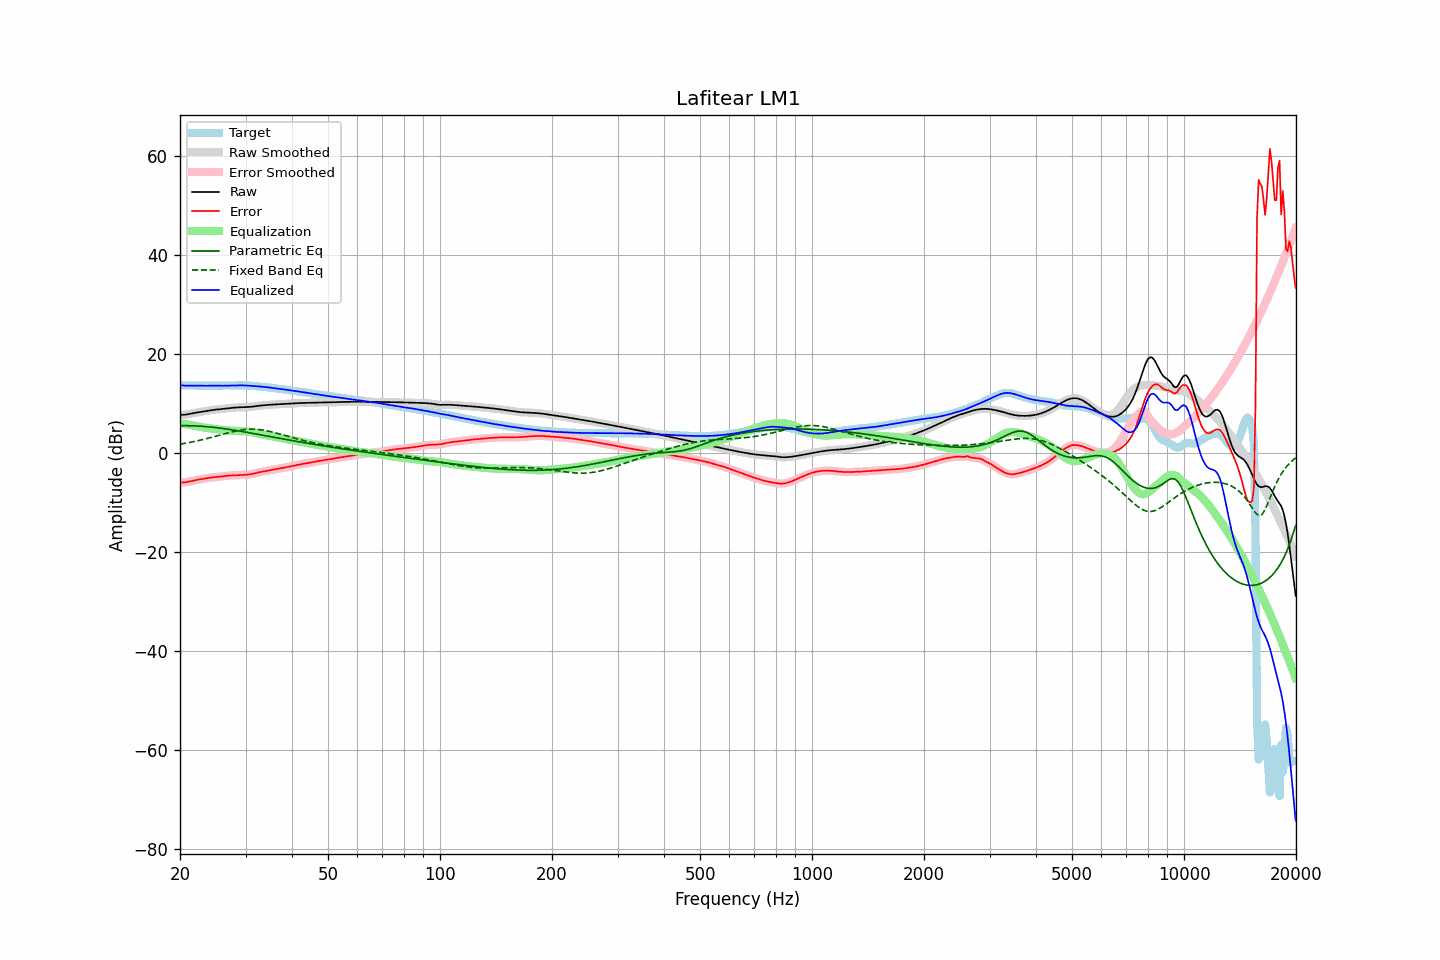

Data behind this chart, as committed beside it:
frequency, raw, error, smoothed, error_smoothed, equalization, parametric_eq, fixed_band_eq, equalized_raw, equalized_smoothed, target
20.00, 7.70, -5.97, 7.70, -5.97, 6.01, 5.52, 1.80, 13.71, 13.72, 13.67
20.20, 7.71, -5.95, 7.71, -5.96, 5.97, 5.53, 1.86, 13.68, 13.67, 13.66
20.40, 7.73, -5.93, 7.72, -5.93, 5.92, 5.53, 1.91, 13.64, 13.64, 13.66
20.61, 7.75, -5.90, 7.75, -5.90, 5.87, 5.53, 1.97, 13.62, 13.62, 13.65
20.81, 7.79, -5.85, 7.79, -5.85, 5.81, 5.53, 2.03, 13.61, 13.61, 13.64
21.02, 7.85, -5.79, 7.85, -5.79, 5.76, 5.53, 2.09, 13.61, 13.61, 13.63
21.23, 7.91, -5.72, 7.91, -5.72, 5.71, 5.52, 2.15, 13.61, 13.61, 13.63
21.44, 7.98, -5.64, 7.98, -5.64, 5.65, 5.51, 2.21, 13.63, 13.62, 13.62
21.66, 8.05, -5.57, 8.04, -5.57, 5.58, 5.50, 2.28, 13.62, 13.62, 13.61
21.87, 8.11, -5.50, 8.11, -5.50, 5.51, 5.49, 2.35, 13.62, 13.62, 13.61
22.09, 8.17, -5.44, 8.17, -5.44, 5.45, 5.48, 2.42, 13.62, 13.62, 13.60
22.31, 8.22, -5.38, 8.22, -5.38, 5.39, 5.46, 2.49, 13.61, 13.61, 13.60
22.54, 8.27, -5.33, 8.27, -5.33, 5.33, 5.44, 2.56, 13.60, 13.60, 13.60
22.76, 8.32, -5.28, 8.32, -5.28, 5.28, 5.42, 2.64, 13.59, 13.59, 13.60
22.99, 8.36, -5.23, 8.37, -5.23, 5.22, 5.40, 2.71, 13.59, 13.59, 13.60
23.22, 8.42, -5.18, 8.42, -5.18, 5.17, 5.38, 2.79, 13.59, 13.59, 13.60
23.45, 8.48, -5.12, 8.48, -5.12, 5.11, 5.35, 2.87, 13.59, 13.59, 13.60
23.69, 8.54, -5.06, 8.54, -5.06, 5.06, 5.32, 2.96, 13.60, 13.60, 13.60
23.92, 8.60, -5.00, 8.60, -5.00, 5.01, 5.29, 3.04, 13.61, 13.61, 13.60
24.16, 8.65, -4.95, 8.65, -4.95, 4.96, 5.26, 3.13, 13.62, 13.61, 13.60
24.40, 8.70, -4.91, 8.70, -4.91, 4.92, 5.23, 3.21, 13.62, 13.62, 13.61
24.65, 8.74, -4.87, 8.74, -4.87, 4.88, 5.19, 3.30, 13.62, 13.62, 13.61
24.89, 8.77, -4.84, 8.77, -4.84, 4.84, 5.16, 3.39, 13.61, 13.61, 13.61
25.14, 8.80, -4.81, 8.80, -4.81, 4.80, 5.12, 3.48, 13.60, 13.60, 13.61
25.39, 8.82, -4.78, 8.83, -4.78, 4.77, 5.08, 3.57, 13.59, 13.59, 13.60
25.65, 8.85, -4.75, 8.86, -4.75, 4.74, 5.04, 3.66, 13.59, 13.59, 13.60
25.91, 8.89, -4.71, 8.89, -4.71, 4.70, 4.99, 3.75, 13.59, 13.59, 13.60
26.16, 8.93, -4.67, 8.93, -4.67, 4.66, 4.95, 3.84, 13.59, 13.59, 13.60
26.43, 8.97, -4.63, 8.97, -4.63, 4.63, 4.90, 3.92, 13.60, 13.60, 13.60
26.69, 9.01, -4.59, 9.01, -4.59, 4.60, 4.86, 4.01, 13.61, 13.61, 13.60
26.96, 9.06, -4.55, 9.05, -4.56, 4.57, 4.81, 4.10, 13.62, 13.62, 13.61
27.23, 9.09, -4.53, 9.09, -4.53, 4.54, 4.76, 4.18, 13.63, 13.63, 13.62
27.50, 9.12, -4.51, 9.12, -4.51, 4.52, 4.71, 4.26, 13.64, 13.64, 13.64
27.77, 9.15, -4.50, 9.15, -4.50, 4.50, 4.66, 4.34, 13.65, 13.65, 13.65
28.05, 9.18, -4.49, 9.18, -4.49, 4.48, 4.61, 4.41, 13.66, 13.66, 13.67
28.33, 9.20, -4.48, 9.20, -4.48, 4.47, 4.55, 4.48, 13.67, 13.67, 13.68
28.62, 9.22, -4.46, 9.22, -4.46, 4.46, 4.50, 4.55, 13.68, 13.68, 13.68
28.90, 9.24, -4.45, 9.24, -4.45, 4.45, 4.45, 4.61, 13.68, 13.68, 13.68
29.19, 9.25, -4.43, 9.25, -4.43, 4.43, 4.39, 4.66, 13.68, 13.68, 13.68
29.48, 9.26, -4.41, 9.26, -4.41, 4.42, 4.34, 4.71, 13.68, 13.68, 13.67
29.78, 9.27, -4.39, 9.27, -4.39, 4.40, 4.28, 4.75, 13.66, 13.66, 13.66
30.08, 9.28, -4.37, 9.28, -4.37, 4.37, 4.22, 4.78, 13.64, 13.64, 13.64
30.38, 9.29, -4.35, 9.29, -4.34, 4.34, 4.17, 4.81, 13.62, 13.62, 13.63
30.68, 9.31, -4.31, 9.31, -4.31, 4.29, 4.11, 4.82, 13.60, 13.60, 13.62
30.99, 9.33, -4.26, 9.33, -4.26, 4.24, 4.05, 4.83, 13.58, 13.58, 13.60
31.30, 9.37, -4.20, 9.37, -4.20, 4.19, 3.99, 4.83, 13.56, 13.56, 13.57
31.61, 9.41, -4.13, 9.41, -4.13, 4.12, 3.93, 4.83, 13.53, 13.53, 13.54
31.93, 9.46, -4.05, 9.46, -4.05, 4.05, 3.87, 4.81, 13.51, 13.51, 13.51
32.24, 9.50, -3.97, 9.50, -3.97, 3.98, 3.81, 4.79, 13.48, 13.48, 13.47
32.57, 9.55, -3.89, 9.55, -3.89, 3.91, 3.76, 4.76, 13.46, 13.46, 13.44
32.89, 9.59, -3.83, 9.59, -3.83, 3.84, 3.70, 4.72, 13.43, 13.43, 13.42
33.22, 9.63, -3.76, 9.63, -3.76, 3.77, 3.64, 4.67, 13.40, 13.40, 13.39
33.55, 9.66, -3.71, 9.66, -3.71, 3.71, 3.58, 4.62, 13.37, 13.37, 13.37
33.89, 9.69, -3.65, 9.69, -3.65, 3.64, 3.52, 4.56, 13.33, 13.33, 13.34
34.23, 9.71, -3.59, 9.71, -3.59, 3.58, 3.46, 4.50, 13.30, 13.30, 13.30
34.57, 9.73, -3.53, 9.73, -3.53, 3.52, 3.40, 4.43, 13.26, 13.26, 13.26
34.92, 9.76, -3.47, 9.76, -3.47, 3.46, 3.34, 4.36, 13.22, 13.22, 13.22
35.27, 9.78, -3.40, 9.78, -3.40, 3.40, 3.28, 4.28, 13.18, 13.18, 13.18
35.62, 9.80, -3.34, 9.80, -3.34, 3.34, 3.22, 4.20, 13.14, 13.14, 13.14
35.97, 9.82, -3.27, 9.82, -3.27, 3.28, 3.16, 4.11, 13.10, 13.10, 13.09
... 635 more rows
